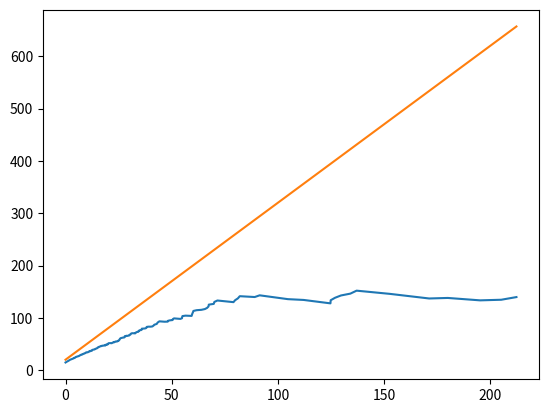

Generate this figure with matplotlib:
"""Created on Thu Aug 12 14:59:03 2010

Warning: not tried out or tested yet, Done

Author: josef-pktd
"""
import matplotlib.pyplot as plt
import numpy as np
from numpy import abs as np_abs
from numpy import inf, where
from scipy import stats
from scipy.special import comb
from scipy.stats.distributions import rv_continuous


## Generalized Pareto  with reversed sign of c as in literature
class genpareto2_gen(rv_continuous):
    def _argcheck(self, c):
        c = np.asarray(c)
        self.b = where(c > 0, 1.0 / np_abs(c), inf)
        return where(c == 0, 0, 1)

    def _pdf(self, x, c):
        Px = np.power(1 - c * x, -1.0 + 1.0 / c)
        return Px

    def _logpdf(self, x, c):
        return (-1.0 + 1.0 / c) * np.log1p(-c * x)

    def _cdf(self, x, c):
        return 1.0 - np.power(1 - c * x, 1.0 / c)

    def _ppf(self, q, c):
        vals = -1.0 / c * (np.power(1 - q, c) - 1)
        return vals

    def _munp(self, n, c):
        k = np.arange(0, n + 1)
        val = (1.0 / c) ** n * np.sum(comb(n, k) * (-1) ** k / (1.0 + c * k), axis=0)
        return where(c * n > -1, val, inf)

    def _entropy(self, c):
        if (c < 0):
            return 1 - c
        else:
            self.b = 1.0 / c
            return rv_continuous._entropy(self, c)


genpareto2 = genpareto2_gen(a=0.0, name='genpareto',
                            longname="A generalized Pareto",
                            shapes='c',
                            #                           extradoc="""
                            #
                            # Generalized Pareto distribution
                            #
                            # genpareto2.pdf(x,c) = (1+c*x)**(-1-1/c)
                            # for c != 0, and for x >= 0 for all c, and x < 1/abs(c) for c < 0.
                            # """
                            )

shape, loc, scale = 0.5, 0, 1
rv = np.arange(5)
quant = [0.01, 0.1, 0.5, 0.9, 0.99]
for method, x in [('pdf', rv),
                  ('cdf', rv),
                  ('sf', rv),
                  ('ppf', quant),
                  ('isf', quant)]:
    print(getattr(genpareto2, method)(x, shape, loc, scale))
    print(getattr(stats.genpareto, method)(x, -shape, loc, scale))

print(genpareto2.stats(shape, loc, scale, moments='mvsk'))
print(stats.genpareto.stats(-shape, loc, scale, moments='mvsk'))
print(genpareto2.entropy(shape, loc, scale))
print(stats.genpareto.entropy(-shape, loc, scale))


def paramstopot(thresh, shape, scale):
    """Transform shape scale for peak over threshold

    y = x-u|x>u ~ GPD(k, sigma-k*u) if x ~ GPD(k, sigma)
    notation of de Zea Bermudez, Kotz
    k, sigma is shape, scale
    """
    return shape, scale - shape * thresh


def paramsfrompot(thresh, shape, scalepot):
    return shape, scalepot + shape * thresh


def warnif(cond, msg):
    if not cond:
        print(msg, 'does not hold')


def meanexcess(thresh, shape, scale):
    """Mean excess function of genpareto

    assert are inequality conditions in de Zea Bermudez, Kotz
    """
    warnif(shape > -1, 'shape > -1')
    warnif(thresh >= 0, 'thresh >= 0')  # make it weak inequality
    warnif((scale - shape * thresh) > 0, '(scale - shape*thresh) > 0')
    return (scale - shape * thresh) / (1 + shape)


def meanexcess_plot(data, params=None, lidx=100, uidx=10, method='emp', plot=0):
    if method == 'est':
        # does not make much sense yet,
        # estimate the parameters and use theoretical meanexcess
        if params is None:
            raise NotImplementedError
        else:
            pass  # estimate parames
    elif method == 'emp':
        # calculate meanexcess from data
        datasorted = np.sort(data)
        meanexcess = (datasorted[::-1].cumsum()) / np.arange(1, len(data) + 1) - datasorted[::-1]
        meanexcess = meanexcess[::-1]
        if plot:
            plt.plot(datasorted[:-uidx], meanexcess[:-uidx])
            if params is not None:
                shape, scale = params
                plt.plot(datasorted[:-uidx], (scale - datasorted[:-uidx] * shape) / (1. + shape))
    return datasorted, meanexcess


print(meanexcess(5, -0.5, 10))
print(meanexcess(5, -2, 10))

data = genpareto2.rvs(-0.75, scale=5, size=1000)
# data = np.random.uniform(50, size=1000)
# data = stats.norm.rvs(0, np.sqrt(50), size=1000)
# data = stats.pareto.rvs(1.5, np.sqrt(50), size=1000)
tmp = meanexcess_plot(data, params=(-0.75, 5), plot=1)
print(tmp[1][-20:])
print(tmp[0][-20:])


# plt.show()

def meanexcess_emp(data):
    datasorted = np.sort(data).astype(float)
    meanexcess = (datasorted[::-1].cumsum()) / np.arange(1, len(data) + 1) - datasorted[::-1]
    meancont = (datasorted[::-1].cumsum()) / np.arange(1, len(data) + 1)
    meanexcess = meanexcess[::-1]
    return datasorted, meanexcess, meancont[::-1]


def meanexcess_dist(self, lb, *args, **kwds):
    # default function in expect is identity
    # need args in call
    if np.ndim(lb) == 0:
        return self.expect(lb=lb, conditional=True)
    else:
        return np.array([self.expect(lb=lbb, conditional=True) for
                         lbb in lb])


ds, me, mc = meanexcess_emp(1. * np.arange(1, 10))
print(ds)
print(me)
print(mc)

print(meanexcess_dist(stats.norm, lb=0.5))
print(meanexcess_dist(stats.norm, lb=[-np.inf, -0.5, 0, 0.5]))
rvs = stats.norm.rvs(size=100000)
rvs = rvs - rvs.mean()
print(rvs.mean(), rvs[rvs > -0.5].mean(), rvs[rvs > 0].mean(), rvs[rvs > 0.5].mean())

'''
[ 1.   0.5  0.   0.   0. ]
[ 1.   0.5  0.   0.   0. ]
[ 0.    0.75  1.    1.    1.  ]
[ 0.    0.75  1.    1.    1.  ]
[ 1.    0.25  0.    0.    0.  ]
[ 1.    0.25  0.    0.    0.  ]
[ 0.01002513  0.1026334   0.58578644  1.36754447  1.8       ]
[ 0.01002513  0.1026334   0.58578644  1.36754447  1.8       ]
[ 1.8         1.36754447  0.58578644  0.1026334   0.01002513]
[ 1.8         1.36754447  0.58578644  0.1026334   0.01002513]
(array(0.66666666666666674), array(0.22222222222222243), array(0.56568542494923058), array(-0.60000000000032916))
(array(0.66666666666666674), array(0.22222222222222243), array(0.56568542494923058), array(-0.60000000000032916))
0.5
0.5
25.0
shape > -1 does not hold
-20
[  41.4980671    42.83145298   44.24197578   45.81622844   47.57145212
   49.52692287   51.70553275   54.0830766    56.61358997   59.53409167
   62.8970042    66.73494156   71.04227973   76.24015612   82.71835988
   89.79611663   99.4252195   106.2372462    94.83432424    0.        ]
[  15.79736355   16.16373531   17.44204268   17.47968055   17.73264951
   18.23939099   19.02638455   20.79746264   23.7169161    24.48807136
   25.90496638   28.35556795   32.27623618   34.65714495   37.37093362
   47.32957609   51.27970515   78.98913941  129.04309012  189.66864848]
>>> np.arange(10)
array([0, 1, 2, 3, 4, 5, 6, 7, 8, 9])
>>> meanexcess_emp(np.arange(10))
(array([0, 1, 2, 3, 4, 5, 6, 7, 8, 9]), array([4, 4, 5, 5, 5, 6, 6, 5, 4, 0]), array([9, 8, 8, 7, 7, 6, 6, 5, 5, 4]))
>>> meanexcess_emp(1*np.arange(10))
(array([0, 1, 2, 3, 4, 5, 6, 7, 8, 9]), array([4, 4, 5, 5, 5, 6, 6, 5, 4, 0]), array([9, 8, 8, 7, 7, 6, 6, 5, 5, 4]))
>>> meanexcess_emp(1.*np.arange(10))
(array([ 0.,  1.,  2.,  3.,  4.,  5.,  6.,  7.,  8.,  9.]), array([ 4.5       ,  4.88888889,  5.25      ,  5.57142857,  5.83333333,
        6.        ,  6.        ,  5.66666667,  4.5       ,  0.        ]), array([ 9. ,  8.5,  8. ,  7.5,  7. ,  6.5,  6. ,  5.5,  5. ,  4.5]))
>>> meanexcess_emp(0.5**np.arange(10))
(array([ 0.00195313,  0.00390625,  0.0078125 ,  0.015625  ,  0.03125   ,
        0.0625    ,  0.125     ,  0.25      ,  0.5       ,  1.        ]), array([ 0.19960938,  0.22135417,  0.24804688,  0.28125   ,  0.32291667,
        0.375     ,  0.4375    ,  0.5       ,  0.5       ,  0.        ]), array([ 1.        ,  0.75      ,  0.58333333,  0.46875   ,  0.3875    ,
        0.328125  ,  0.28348214,  0.24902344,  0.22178819,  0.19980469]))
>>> meanexcess_emp(np.arange(10)**0.5)
(array([ 0.        ,  1.        ,  1.41421356,  1.73205081,  2.        ,
        2.23606798,  2.44948974,  2.64575131,  2.82842712,  3.        ]), array([ 1.93060005,  2.03400006,  2.11147337,  2.16567659,  2.19328936,
        2.18473364,  2.11854461,  1.94280904,  1.5       ,  0.        ]), array([ 3.        ,  2.91421356,  2.82472615,  2.73091704,  2.63194723,
        2.52662269,  2.41311242,  2.28825007,  2.14511117,  1.93060005]))
>>> meanexcess_emp(np.arange(10)**-2)
(array([-2147483648,           0,           0,           0,           0,
                 0,           0,           0,           0,           1]), array([0, 0, 0, 0, 0, 0, 0, 0, 0, 0]), array([         1,          0,          0,          0,          0,
                0,          0,          0,          0, -214748365]))
>>> meanexcess_emp(np.arange(10)**(-0.5))
(array([ 0.33333333,  0.35355339,  0.37796447,  0.40824829,  0.4472136 ,
        0.5       ,  0.57735027,  0.70710678,  1.        ,         Inf]), array([ Inf,  Inf,  Inf,  Inf,  Inf,  Inf,  Inf,  Inf,  Inf,  NaN]), array([ Inf,  Inf,  Inf,  Inf,  Inf,  Inf,  Inf,  Inf,  Inf,  Inf]))
>>> np.arange(10)**(-0.5)
array([        Inf,  1.        ,  0.70710678,  0.57735027,  0.5       ,
        0.4472136 ,  0.40824829,  0.37796447,  0.35355339,  0.33333333])
>>> meanexcess_emp(np.arange(1,10)**(-0.5))
(array([ 0.33333333,  0.35355339,  0.37796447,  0.40824829,  0.4472136 ,
        0.5       ,  0.57735027,  0.70710678,  1.        ]), array([ 0.4857152 ,  0.50223543,  0.51998842,  0.53861177,  0.55689141,
        0.57111426,  0.56903559,  0.5       ,  0.        ]), array([ 1.        ,  0.85355339,  0.76148568,  0.69611426,  0.64633413,
        0.60665316,  0.57398334,  0.5464296 ,  0.52275224]))
>>> meanexcess_emp(np.arange(1,10))
(array([1, 2, 3, 4, 5, 6, 7, 8, 9]), array([4, 5, 5, 5, 6, 6, 5, 4, 0]), array([9, 8, 8, 7, 7, 6, 6, 5, 5]))
>>> meanexcess_emp(1.*np.arange(1,10))
(array([ 1.,  2.,  3.,  4.,  5.,  6.,  7.,  8.,  9.]), array([ 4.88888889,  5.25      ,  5.57142857,  5.83333333,  6.        ,
        6.        ,  5.66666667,  4.5       ,  0.        ]), array([ 9. ,  8.5,  8. ,  7.5,  7. ,  6.5,  6. ,  5.5,  5. ]))
>>> datasorted = np.sort(1.*np.arange(1,10))
>>> (datasorted[::-1].cumsum()-datasorted[::-1])
array([  0.,   9.,  17.,  24.,  30.,  35.,  39.,  42.,  44.])
>>> datasorted[::-1].cumsum()
array([  9.,  17.,  24.,  30.,  35.,  39.,  42.,  44.,  45.])
>>> datasorted[::-1]
array([ 9.,  8.,  7.,  6.,  5.,  4.,  3.,  2.,  1.])
>>>
'''
